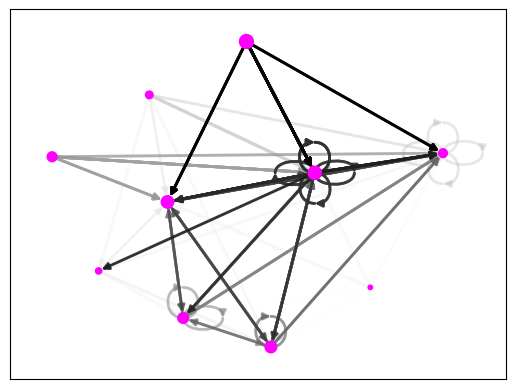

Here is the Python script that generated this plot: (Note: this script raises an exception after producing the figure.)
import matplotlib as mpl
import matplotlib.pyplot as plt
import networkx as nx

G = nx.generators.directed.random_k_out_graph(10, 20, 0.1)
pos = nx.layout.spring_layout(G)

node_sizes = [10 + 10 * i for i in range(len(G))]
M = G.number_of_edges()
edge_colors = range(3, M + 3)
edge_alphas = [(5 + i) / (M + 4) for i in range(M)]

nodes = nx.draw_networkx_nodes(G, pos, node_size=node_sizes, node_color='magenta')
edges = nx.draw_networkx_edges(G, pos, node_size=node_sizes, arrowstyle='-|>',
                               arrowsize=10, edge_color=edge_colors,
                               edge_cmap=plt.cm.Greys, width=2)
for i in range(M):
    edges[i].set_alpha(edge_alphas[i])

pc = mpl.collections.PatchCollection(edges, cmap=plt.cm.Greys)
pc.set_array(edge_colors)
plt.colorbar(pc)

ax = plt.gca()
ax.set_axis_off()
plt.show()
